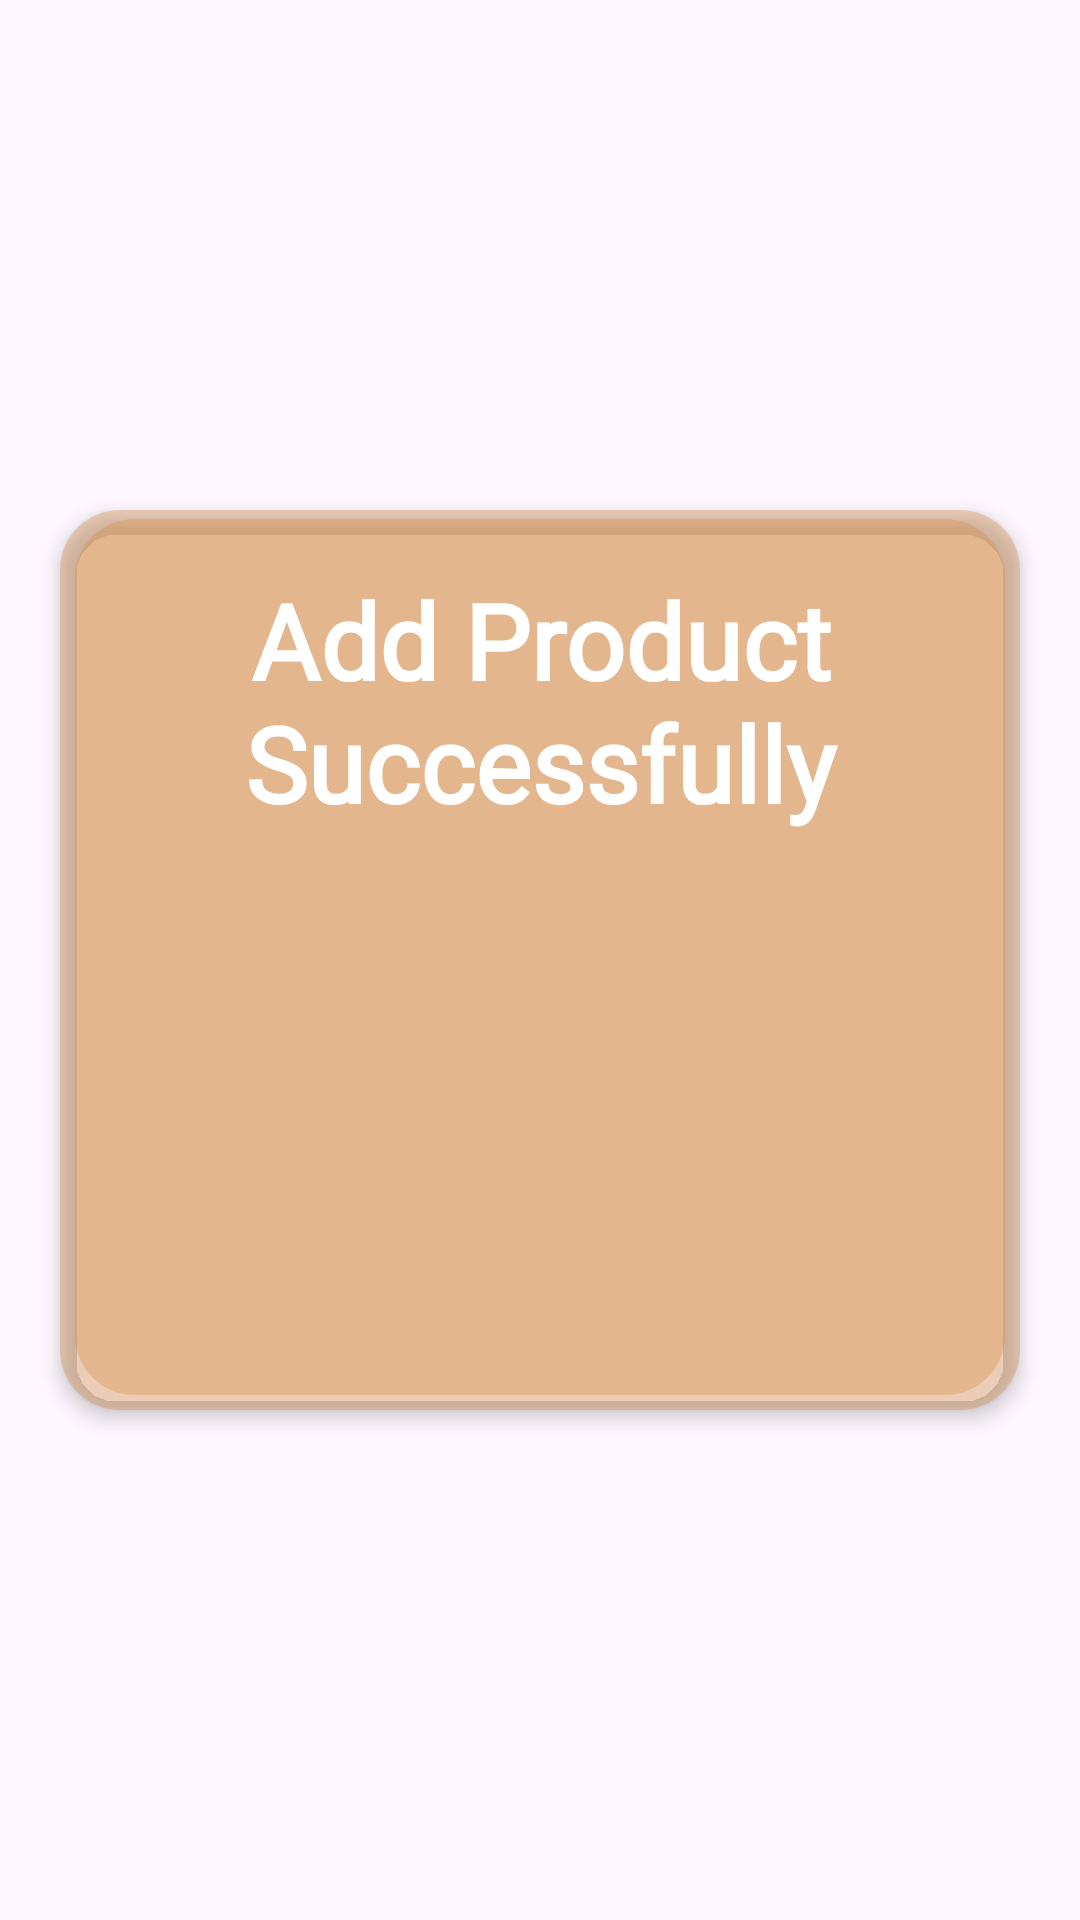

Here is an Android app screen rendered from its layout file. Give the layout XML and the strings, colors and styles it references.
<!-- AndroidManifest.xml: application theme Theme.Mymushroomf -->
<!-- res/layout/add_successful.xml -->
<LinearLayout xmlns:android="http://schemas.android.com/apk/res/android"
    android:layout_width="match_parent"
    android:layout_height="match_parent"
    xmlns:app="http://schemas.android.com/apk/res-auto"
    android:gravity="center"
    android:orientation="vertical"
    android:background="@android:color/transparent">

    <LinearLayout
        android:id="@+id/success_dialog"
        android:layout_width="320dp"
        android:layout_height="300dp"
        android:orientation="vertical"
        android:padding="20dp"
        android:background="@drawable/rounded_form"
        android:backgroundTint="@color/semiorange"
        android:layout_gravity="center"
        android:elevation="4dp">

        <TextView
            android:id="@+id/success_message"
            android:layout_width="wrap_content"
            android:layout_height="wrap_content"
            android:text="Add Product Successfully"
            android:textColor="@color/white"
            android:textSize="35sp"
            android:fontFamily="@font/inter_bold"
            android:gravity="center"
            android:textStyle="bold"
            android:layout_gravity="center"/>

        <ImageView
            android:layout_width="180dp"
            android:layout_height="150dp"
            android:src="@drawable/ic_check"
            app:tint="@color/white"
            android:padding="10dp"
            android:layout_marginTop="16dp"
            android:layout_gravity="center"/>
    </LinearLayout>
</LinearLayout>
<!-- resources referenced by this layout -->
<resources>
  <color name="semiorange">#59D58D43</color>
  <color name="white">#FFFFFFFF</color>
  <!-- drawable rounded_form (drawable) -->
  <?xml version="1.0" encoding="utf-8"?>
  <layer-list xmlns:android="http://schemas.android.com/apk/res/android">
      <item >
          <shape
              android:shape="rectangle">
              <solid
                  android:color="@android:color/darker_gray" />
              <corners
                  android:radius="20dp"/>
          </shape>
      </item>
      <item
          android:right="5dp"
          android:left="5dp"
          android:bottom="5dp"
          android:top="3dp">
          <shape
              android:shape="rectangle">
              <solid
                  android:color="@color/white"/>
              <corners
                  android:radius="20dp"/>
          </shape>
      </item>
  </layer-list>
  <style name="Theme.Mymushroomf" parent="Base.Theme.Mymushroomf" />
  <style name="Base.Theme.Mymushroomf" parent="Theme.Material3.DayNight.NoActionBar">
          
          
      </style>
</resources>
